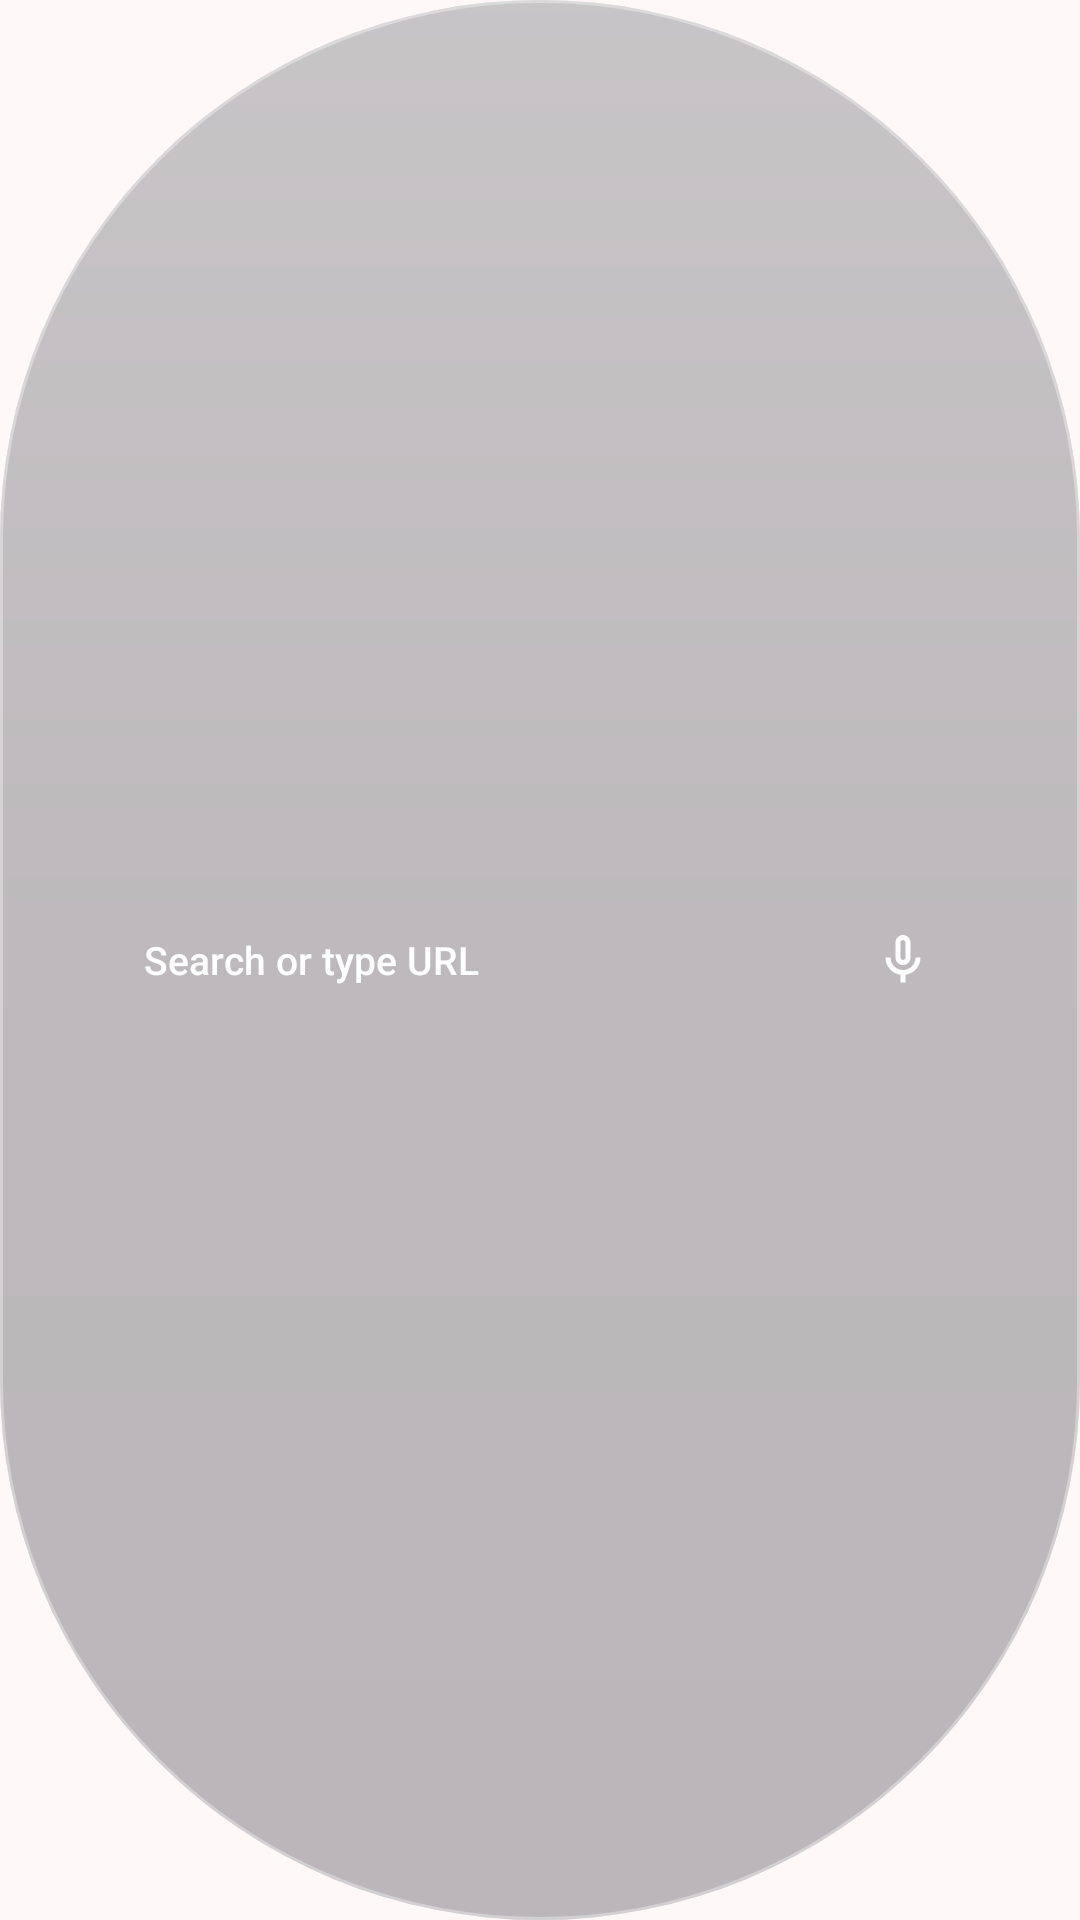

This screen was rendered from an Android layout file. Write that file and the resources it references.
<!-- AndroidManifest.xml: application theme AppTheme -->
<!-- res/layout/petal_liquid_glass_pill_widget.xml -->
<?xml version="1.0" encoding="utf-8"?>
<FrameLayout xmlns:android="http://schemas.android.com/apk/res/android"
    android:id="@+id/petal_liquid_glass_root"
    android:layout_width="match_parent"
    android:layout_height="match_parent">

    <ImageView
        android:id="@+id/widget_glass_bg"
        android:layout_width="match_parent"
        android:layout_height="match_parent"
        android:scaleType="fitXY"
        android:src="@drawable/petal_liquid_glass_placeholder_bg" />

    <LinearLayout
        android:id="@+id/widget_glass_content"
        android:layout_width="match_parent"
        android:layout_height="match_parent"
        android:orientation="horizontal"
        android:gravity="center_vertical"
        android:paddingStart="12dp"
        android:paddingEnd="8dp"
        android:paddingTop="4dp"
        android:paddingBottom="4dp">

        <ImageView
            android:id="@+id/btn_petal_logo"
            android:layout_width="30dp"
            android:layout_height="30dp"
            android:padding="4dp"
            android:src="@drawable/widget_ic_search"
            android:contentDescription="@string/ui_petal" />

        <TextView
            android:id="@+id/btn_search_bar"
            android:layout_width="0dp"
            android:layout_height="match_parent"
            android:layout_weight="1"
            android:gravity="center_vertical"
            android:paddingStart="6dp"
            android:paddingEnd="6dp"
            android:text="@string/widget_search_hint"
            android:textColor="#FFFFFF"
            android:textSize="13sp"
            android:fontFamily="sans-serif-medium"
            android:singleLine="true" />

        <ImageView
            android:id="@+id/btn_voice_search"
            android:layout_width="34dp"
            android:layout_height="34dp"
            android:padding="7dp"
            android:src="@drawable/widget_ic_mic"
            android:contentDescription="@string/widget_voice_search" />

        <ImageView
            android:id="@+id/btn_lens_camera"
            android:layout_width="34dp"
            android:layout_height="34dp"
            android:padding="7dp"
            android:src="@drawable/widget_ic_lens_camera"
            android:contentDescription="@string/quick_tile_scanner_label" />

    </LinearLayout>

</FrameLayout>
<!-- resources referenced by this layout -->
<resources>
  <string name="quick_tile_scanner_label">QR &amp; Barcode</string>
  <string name="ui_petal">Petal</string>
  <string name="widget_search_hint">Search or type URL</string>
  <string name="widget_voice_search">Voice Search</string>
  <color name="md_theme_primary">#B81D63</color>
  <style name="PetalExpressivePopupMenu" parent="Widget.Material3.PopupMenu">
          <item name="android:popupBackground">@drawable/petal_popup_background</item>
      </style>
  <color name="md_theme_onPrimary">#FFFFFF</color>
  <color name="md_theme_primaryContainer">#FFD9E2</color>
  <color name="md_theme_onPrimaryContainer">#3E001D</color>
  <color name="md_theme_secondary">#74565F</color>
  <color name="md_theme_onSecondary">#FFFFFF</color>
  <color name="md_theme_secondaryContainer">#FFD9E2</color>
  <color name="md_theme_onSecondaryContainer">#2B151C</color>
  <color name="md_theme_tertiary">#006874</color>
  <color name="md_theme_onTertiary">#FFFFFF</color>
  <color name="md_theme_tertiaryContainer">#9EEFFF</color>
  <color name="md_theme_onTertiaryContainer">#001F24</color>
  <color name="md_theme_error">#BA1A1A</color>
  <color name="md_theme_onError">#FFFFFF</color>
  <color name="md_theme_errorContainer">#FFDAD6</color>
  <color name="md_theme_onErrorContainer">#410002</color>
  <color name="md_theme_background">#FFF8F9</color>
  <color name="md_theme_onBackground">#201A1C</color>
  <color name="md_theme_surface">#FFF8F9</color>
  <color name="md_theme_onSurface">#201A1C</color>
  <color name="md_theme_surfaceVariant">#F2DDE1</color>
  <color name="md_theme_onSurfaceVariant">#514347</color>
  <color name="md_theme_outline">#837377</color>
  <color name="md_theme_outlineVariant">#D5C2C6</color>
  <color name="md_theme_inverseSurface">#362E31</color>
  <color name="md_theme_inverseOnSurface">#FAEEF0</color>
  <color name="md_theme_inversePrimary">#FFB1C8</color>
  <color name="md_theme_primaryFixed">#FFD9E2</color>
  <color name="md_theme_onPrimaryFixed">#3E001D</color>
  <color name="md_theme_primaryFixedDim">#FFB1C8</color>
  <color name="md_theme_onPrimaryFixedVariant">#8E0045</color>
  <color name="md_theme_secondaryFixed">#FFD9E2</color>
  <color name="md_theme_onSecondaryFixed">#2B151C</color>
  <color name="md_theme_secondaryFixedDim">#E3BDC6</color>
  <color name="md_theme_onSecondaryFixedVariant">#5B3F47</color>
  <color name="md_theme_tertiaryFixed">#9EEFFF</color>
  <color name="md_theme_onTertiaryFixed">#001F24</color>
  <color name="md_theme_tertiaryFixedDim">#80D4E4</color>
  <color name="md_theme_onTertiaryFixedVariant">#004F58</color>
  <color name="md_theme_surfaceDim">#E5D6D9</color>
  <color name="md_theme_surfaceBright">#FFF8F9</color>
  <color name="md_theme_surfaceContainerLowest">#FFFFFF</color>
  <color name="md_theme_surfaceContainerLow">#FDF1F3</color>
  <color name="md_theme_surfaceContainer">#FAEBEE</color>
  <color name="md_theme_surfaceContainerHigh">#F4E5E8</color>
  <color name="md_theme_surfaceContainerHighest">#EEE0E3</color>
  <style name="PetalTransparentDialogTheme" parent="Theme.Material3.DayNight.Dialog">
          <item name="android:windowBackground">@android:color/transparent</item>
          <item name="android:colorBackground">@android:color/transparent</item>
          <item name="android:windowElevation">0dp</item>
      </style>
  <!-- drawable petal_popup_background (drawable) -->
  <?xml version="1.0" encoding="utf-8"?>
  <shape xmlns:android="http://schemas.android.com/apk/res/android">
      <corners android:radius="24dp" />
      <solid android:color="?attr/colorSurfaceContainerHigh" />
      <stroke
          android:width="1dp"
          android:color="?attr/colorOutlineVariant" />
      <padding
          android:left="4dp"
          android:top="6dp"
          android:right="4dp"
          android:bottom="6dp" />
  </shape>
</resources>
